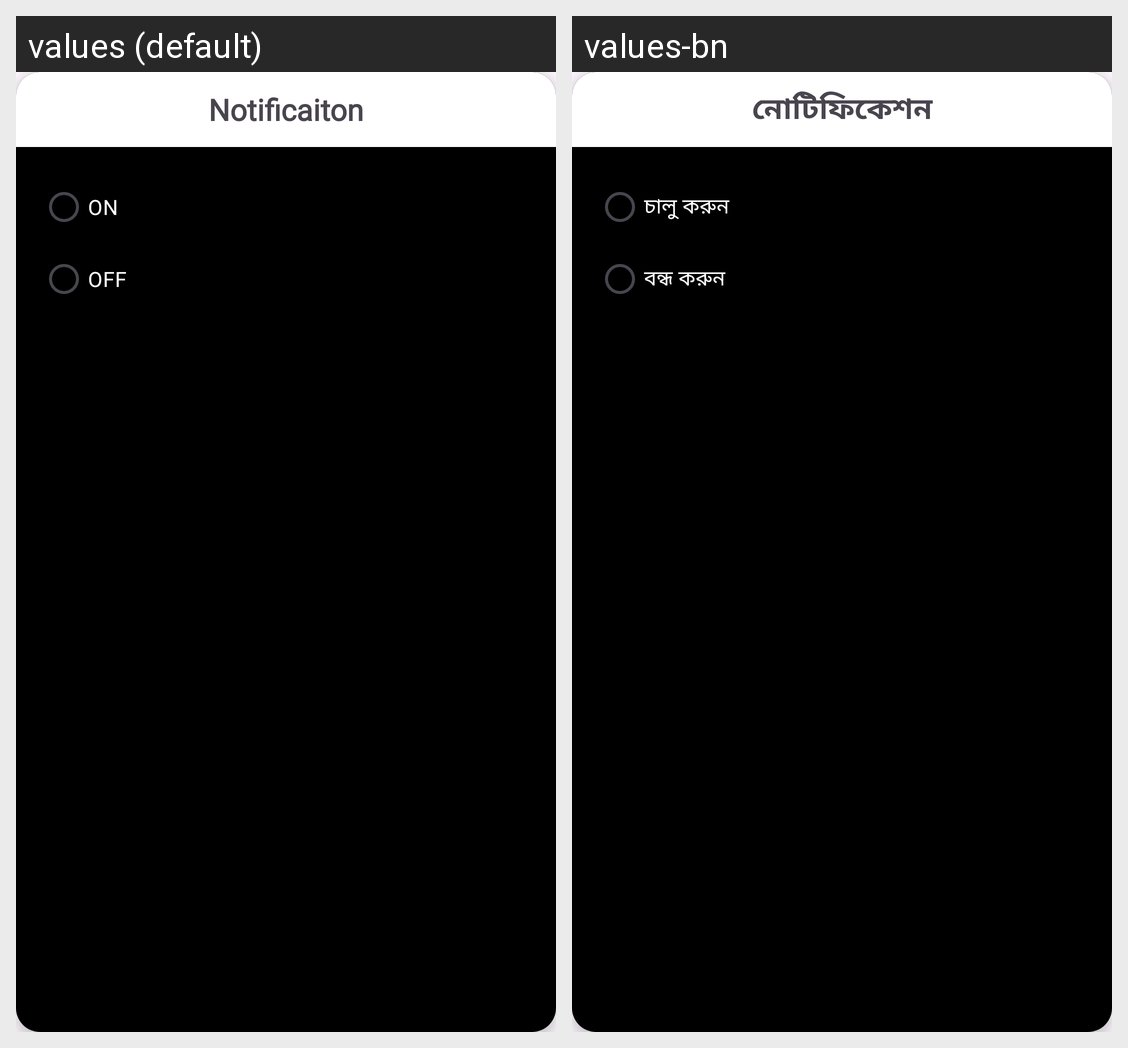

For this localized Android screen grid, give each drawn string resource with its value in every locale shown.
Android screen res/layout/notificaiton_selection_dialog.xml rendered under 2 locales, left to right: values (default), values-bn. Device: Nexus 5 (rendered at 1080×1920; each locale shown at half size, 540×960, under a caption strip naming it); theme Theme.Waqt.
Strings drawn on this screen, with the default value and each locale's value (text and hints the layout hard-codes, and strings that could not be matched under every locale, appear in the picture but are not listed):

notificaiton
  values: Notificaiton
  values-bn: নোটিফিকেশন

ON
  values: ON
  values-bn: চালু করুন

OFF
  values: OFF
  values-bn: বন্ধ করুন
